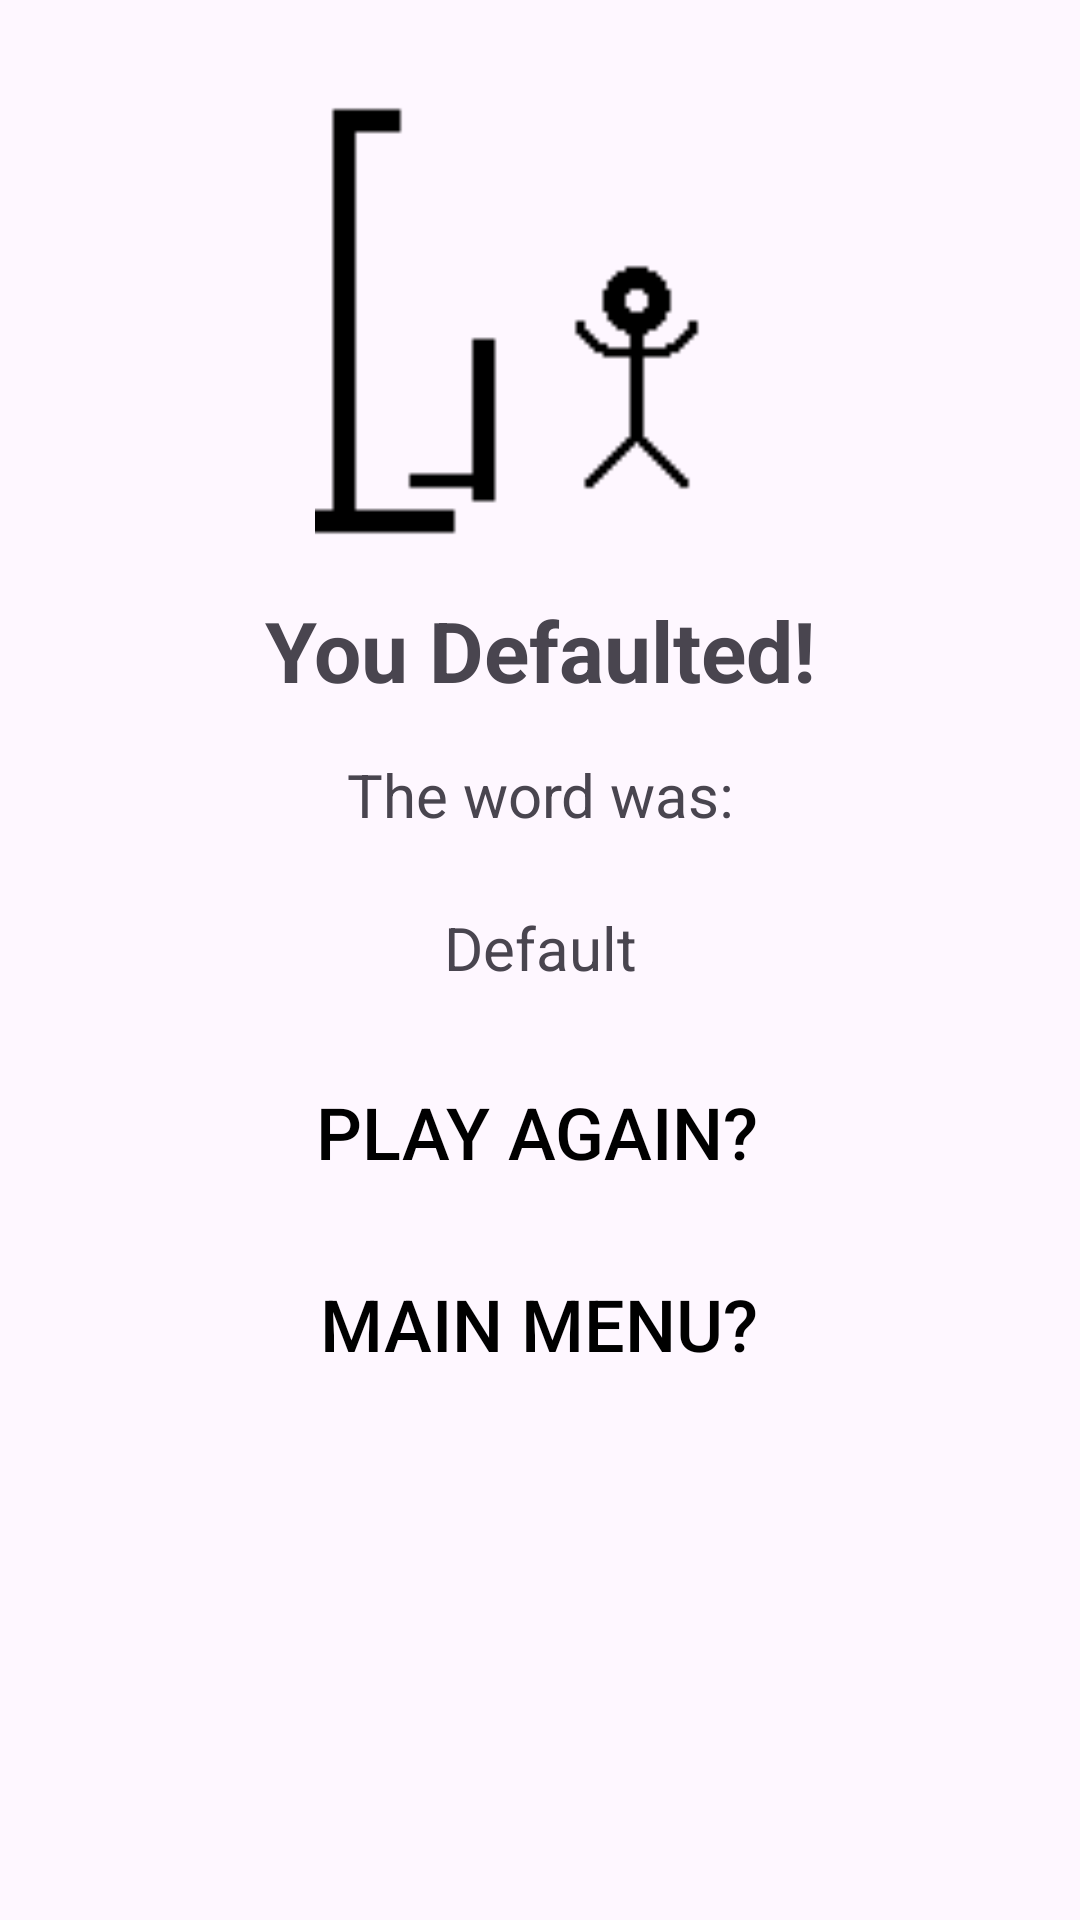

Write the Android layout XML for this screen, with the resource values it uses.
<!-- AndroidManifest.xml: application theme Theme.EvilerHangman -->
<!-- res/layout/fragment_result_screen.xml -->
<?xml version="1.0" encoding="utf-8"?>
<androidx.constraintlayout.widget.ConstraintLayout
    xmlns:android="http://schemas.android.com/apk/res/android"
    xmlns:app="http://schemas.android.com/apk/res-auto"
    xmlns:tools="http://schemas.android.com/tools"
    android:layout_width="match_parent"
    android:layout_height="match_parent"
    tools:context=".ResultScreenFragment">

    <ImageView
        android:id="@+id/resultImage"
        android:layout_width="150dp"
        android:layout_height="150dp"
        android:src="@drawable/you_win"
        android:contentDescription="@string/result_image"
        app:layout_constraintTop_toTopOf="parent"
        app:layout_constraintStart_toStartOf="parent"
        app:layout_constraintEnd_toEndOf="parent"
        android:layout_marginTop="32dp" />

    <TextView
        android:id="@+id/resultMessage"
        android:layout_width="wrap_content"
        android:layout_height="wrap_content"
        android:text="@string/default_result"
        android:textSize="28sp"
        android:textStyle="bold"
        android:gravity="center"
        app:layout_constraintTop_toBottomOf="@id/resultImage"
        app:layout_constraintStart_toStartOf="parent"
        app:layout_constraintEnd_toEndOf="parent"
        android:layout_marginTop="16dp" />

    <TextView
        android:id="@+id/revealedWordLabel"
        android:layout_width="wrap_content"
        android:layout_height="wrap_content"
        android:layout_marginTop="16dp"
        android:gravity="center"
        android:text="@string/revealedWordLabel"
        android:textSize="20sp"
        app:layout_constraintEnd_toEndOf="parent"
        app:layout_constraintStart_toStartOf="parent"
        app:layout_constraintTop_toBottomOf="@id/resultMessage" />

    <TextView
        android:id="@+id/revealedWord"
        android:layout_width="wrap_content"
        android:layout_height="wrap_content"
        android:layout_marginTop="24dp"
        android:gravity="center"
        android:text="@string/defaultWord"
        android:textSize="20sp"
        app:layout_constraintEnd_toEndOf="@+id/revealedWordLabel"
        app:layout_constraintStart_toStartOf="@+id/revealedWordLabel"
        app:layout_constraintTop_toBottomOf="@+id/revealedWordLabel" />

    <Button
        android:id="@+id/playAgainButton"
        android:layout_width="wrap_content"
        android:layout_height="wrap_content"
        android:layout_marginTop="24dp"
        android:background="@android:color/transparent"
        android:text="@string/play_again"
        android:textColor="@color/black"
        android:textSize="24sp"
        app:layout_constraintEnd_toEndOf="@+id/revealedWord"
        app:layout_constraintHorizontal_bias="0.514"
        app:layout_constraintStart_toStartOf="@+id/revealedWord"
        app:layout_constraintTop_toBottomOf="@+id/revealedWord" />

    <Button
        android:id="@+id/mainMenuButton"
        android:layout_width="wrap_content"
        android:layout_height="wrap_content"
        android:layout_marginTop="16dp"
        android:background="@android:color/transparent"
        android:text="@string/main_menu"
        android:textColor="@color/black"
        android:textSize="24sp"
        app:layout_constraintEnd_toEndOf="@+id/playAgainButton"
        app:layout_constraintStart_toStartOf="@+id/playAgainButton"
        app:layout_constraintTop_toBottomOf="@id/playAgainButton" />

</androidx.constraintlayout.widget.ConstraintLayout>
<!-- resources referenced by this layout -->
<resources>
  <!-- drawable you_win: png bitmap (drawable, 1061 bytes) -->
  <string name="defaultWord">Default</string>
  <string name="default_result">You Defaulted!</string>
  <string name="main_menu">Main Menu?</string>
  <string name="play_again">Play Again?</string>
  <string name="result_image">Result Image</string>
  <string name="revealedWordLabel">The word was:</string>
  <style name="Theme.EvilerHangman" parent="Base.Theme.EvilerHangman" />
  <style name="Base.Theme.EvilerHangman" parent="Theme.Material3.DayNight.NoActionBar">
          
          
      </style>
  <!-- not gathered from this repository: default colours our renderer supplied (Android Studio template values) -->
  <color name="black">#FF000000</color>
</resources>
